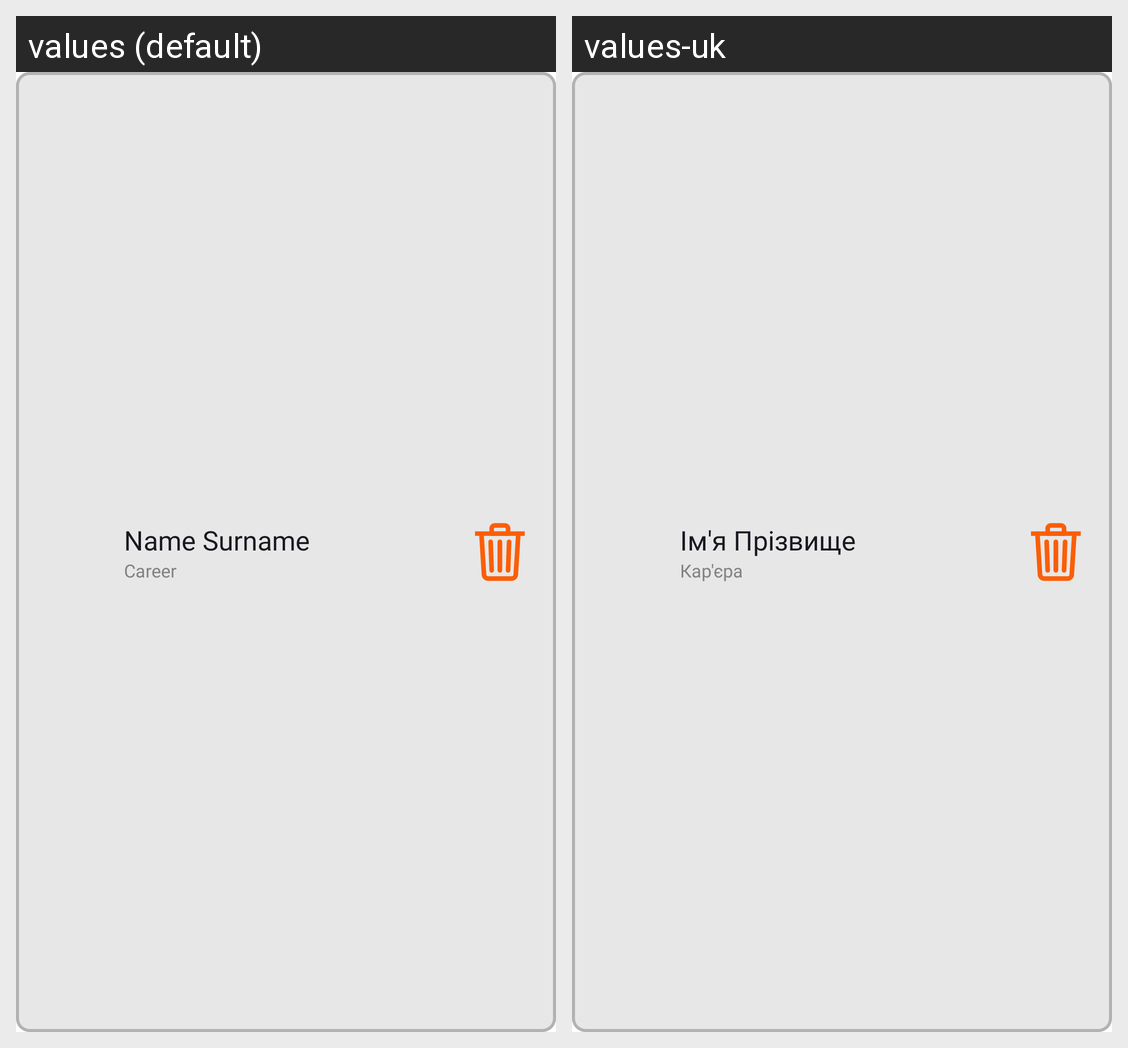

This grid shows one Android layout under two languages. Give, for every string resource on the screen, its name, the default text and each shown locale's text.
Android screen res/layout/contact_item.xml rendered under 2 locales, left to right: values (default), values-uk. Device: Nexus 5 (rendered at 1080×1920; each locale shown at half size, 540×960, under a caption strip naming it); theme Theme.MyProfile.
Strings drawn on this screen, with the default value and each locale's value (text and hints the layout hard-codes, and strings that could not be matched under every locale, appear in the picture but are not listed):

name_surname
  values: Name Surname
  values-uk: Ім'я Прізвище

career
  values: Career
  values-uk: Кар'єра
